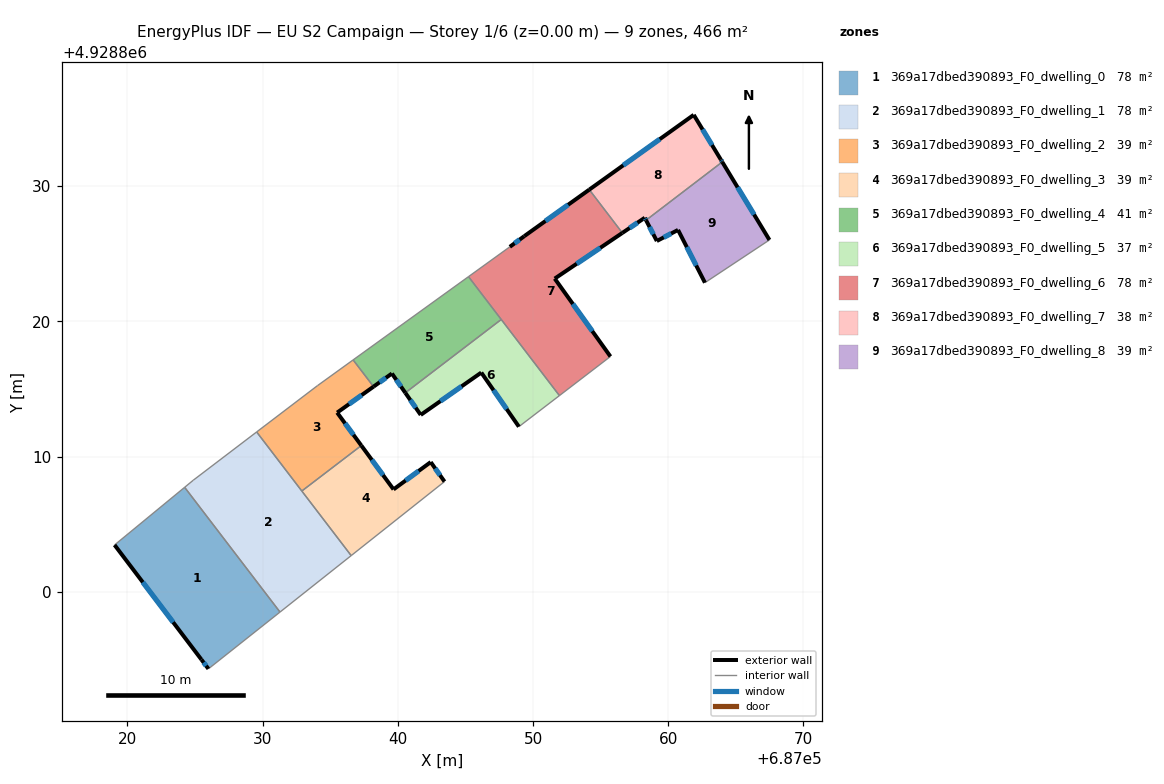
=== STOREY PLAN SPEC (per zone: floor XY polygon, exterior-wall plan segments, windows/doors) ===
zone 1: 369a17dbed390893_F0_dwelling_0  (77.7 m²)
  floor: (687024.24, 4928807.73) (687031.29, 4928798.50) (687026.00, 4928794.30) (687025.48, 4928794.99) (687019.06, 4928803.46)
  exterior wall: (687025.48, 4928794.99) – (687026.00, 4928794.30)  [0.9 m]
    window: (687025.65, 4928794.77) – (687025.83, 4928794.53)  [0.3 m²]
  exterior wall: (687019.06, 4928803.46) – (687025.48, 4928794.99)  [10.6 m]
    window: (687021.14, 4928800.71) – (687023.39, 4928797.75)  [3.9 m²]
  interior walls: 3
zone 2: 369a17dbed390893_F0_dwelling_1  (77.7 m²)
  floor: (687029.56, 4928811.82) (687036.55, 4928802.68) (687031.29, 4928798.50) (687024.24, 4928807.73) (687024.88, 4928808.25)
  interior walls: 6
zone 3: 369a17dbed390893_F0_dwelling_2  (38.9 m²)
  floor: (687036.70, 4928817.15) (687038.21, 4928815.17) (687035.52, 4928813.25) (687037.30, 4928810.82) (687032.90, 4928807.45) (687029.56, 4928811.82) (687034.06, 4928815.24)
  exterior wall: (687035.52, 4928813.25) – (687038.21, 4928815.17)  [3.3 m]
    window: (687036.39, 4928813.88) – (687037.33, 4928814.55)  [1.2 m²]
  exterior wall: (687037.30, 4928810.82) – (687035.52, 4928813.25)  [3.0 m]
    window: (687036.72, 4928811.61) – (687036.10, 4928812.46)  [1.1 m²]
  interior walls: 5
zone 4: 369a17dbed390893_F0_dwelling_3  (38.9 m²)
  floor: (687042.44, 4928809.59) (687043.46, 4928808.15) (687036.55, 4928802.68) (687032.90, 4928807.45) (687037.30, 4928810.82) (687039.69, 4928807.57)
  exterior wall: (687039.69, 4928807.57) – (687037.30, 4928810.82)  [4.0 m]
    window: (687038.91, 4928808.63) – (687038.08, 4928809.76)  [1.5 m²]
  exterior wall: (687042.44, 4928809.59) – (687039.69, 4928807.57)  [3.4 m]
    window: (687041.54, 4928808.94) – (687040.58, 4928808.23)  [1.3 m²]
  exterior wall: (687043.46, 4928808.15) – (687042.44, 4928809.59)  [1.8 m]
    window: (687043.12, 4928808.62) – (687042.77, 4928809.12)  [0.6 m²]
  interior walls: 3
zone 5: 369a17dbed390893_F0_dwelling_4  (40.6 m²)
  floor: (687045.23, 4928823.31) (687047.65, 4928820.14) (687040.56, 4928814.72) (687039.57, 4928816.14) (687038.21, 4928815.17) (687036.70, 4928817.15)
  exterior wall: (687039.57, 4928816.14) – (687040.56, 4928814.72)  [1.7 m]
    window: (687039.89, 4928815.68) – (687040.24, 4928815.18)  [0.6 m²]
  exterior wall: (687038.21, 4928815.17) – (687039.57, 4928816.14)  [1.7 m]
    window: (687038.65, 4928815.49) – (687039.12, 4928815.83)  [0.6 m²]
  interior walls: 4
zone 6: 369a17dbed390893_F0_dwelling_5  (37.2 m²)
  floor: (687047.65, 4928820.14) (687051.95, 4928814.51) (687048.96, 4928812.21) (687046.18, 4928816.21) (687041.70, 4928813.08) (687040.56, 4928814.72)
  exterior wall: (687046.18, 4928816.21) – (687048.96, 4928812.21)  [4.9 m]
    window: (687047.08, 4928814.91) – (687048.05, 4928813.51)  [1.8 m²]
  exterior wall: (687041.70, 4928813.08) – (687046.18, 4928816.21)  [5.5 m]
    window: (687043.15, 4928814.10) – (687044.72, 4928815.20)  [2.0 m²]
  exterior wall: (687040.56, 4928814.72) – (687041.70, 4928813.08)  [2.0 m]
    window: (687040.93, 4928814.19) – (687041.33, 4928813.61)  [0.7 m²]
  interior walls: 3
zone 7: 369a17dbed390893_F0_dwelling_6  (77.7 m²)
  floor: (687054.16, 4928829.74) (687056.61, 4928826.54) (687051.61, 4928823.16) (687055.73, 4928817.40) (687051.95, 4928814.51) (687045.23, 4928823.31) (687048.29, 4928825.51) (687049.36, 4928826.30)
  exterior wall: (687049.36, 4928826.30) – (687048.29, 4928825.51)  [1.3 m]
    window: (687049.01, 4928826.05) – (687048.63, 4928825.77)  [0.5 m²]
  exterior wall: (687054.16, 4928829.74) – (687049.36, 4928826.30)  [5.9 m]
    window: (687052.60, 4928828.62) – (687050.92, 4928827.42)  [2.2 m²]
  exterior wall: (687051.61, 4928823.16) – (687056.61, 4928826.54)  [6.0 m]
    window: (687053.23, 4928824.26) – (687054.98, 4928825.44)  [2.2 m²]
  exterior wall: (687055.73, 4928817.40) – (687051.61, 4928823.16)  [7.1 m]
    window: (687054.39, 4928819.28) – (687052.95, 4928821.29)  [2.6 m²]
  interior walls: 5
zone 8: 369a17dbed390893_F0_dwelling_7  (38.4 m²)
  floor: (687061.89, 4928835.27) (687063.89, 4928831.96) (687063.99, 4928831.79) (687058.36, 4928827.48) (687058.27, 4928827.66) (687056.61, 4928826.54) (687054.16, 4928829.74)
  exterior wall: (687056.61, 4928826.54) – (687058.27, 4928827.66)  [2.0 m]
    window: (687057.15, 4928826.91) – (687057.73, 4928827.30)  [0.7 m²]
  exterior wall: (687061.89, 4928835.27) – (687054.16, 4928829.74)  [9.5 m]
    window: (687059.37, 4928833.47) – (687056.67, 4928831.54)  [3.5 m²]
  exterior wall: (687063.89, 4928831.96) – (687061.89, 4928835.27)  [3.9 m]
    window: (687063.24, 4928833.04) – (687062.54, 4928834.20)  [1.4 m²]
  exterior wall: (687063.99, 4928831.79) – (687063.89, 4928831.96)  [0.2 m]
    window: (687063.96, 4928831.84) – (687063.92, 4928831.91)  [0.1 m²]
  exterior wall: (687058.27, 4928827.66) – (687058.36, 4928827.48)  [0.2 m]
    window: (687058.30, 4928827.60) – (687058.33, 4928827.54)  [0.1 m²]
  interior walls: 2
zone 9: 369a17dbed390893_F0_dwelling_8  (39.3 m²)
  floor: (687063.99, 4928831.79) (687067.48, 4928826.02) (687062.71, 4928822.86) (687060.73, 4928826.76) (687059.16, 4928825.94) (687058.36, 4928827.48)
  exterior wall: (687060.73, 4928826.76) – (687062.71, 4928822.86)  [4.4 m]
    window: (687061.37, 4928825.49) – (687062.07, 4928824.13)  [1.6 m²]
  exterior wall: (687059.16, 4928825.94) – (687060.73, 4928826.76)  [1.8 m]
    window: (687059.67, 4928826.21) – (687060.22, 4928826.50)  [0.6 m²]
  exterior wall: (687058.36, 4928827.48) – (687059.16, 4928825.94)  [1.7 m]
    window: (687058.62, 4928826.98) – (687058.90, 4928826.44)  [0.6 m²]
  exterior wall: (687067.48, 4928826.02) – (687063.99, 4928831.79)  [6.7 m]
    window: (687066.35, 4928827.90) – (687065.13, 4928829.91)  [2.5 m²]
  interior walls: 2

=== DERIVED (storey summary) ===
Building: EU S2 Campaign
Storey: 1 of 6  (floor level z = 0.00 m)
Storey gross floor area: 466.5 m²
Zones on this storey: 9
  - 369a17dbed390893_F0_dwelling_0: floor 77.7 m²; exterior wall 11.5 m (34.5 m²); 2 window(s) 4.2 m²; WWR 12.2%
  - 369a17dbed390893_F0_dwelling_1: floor 77.7 m²
  - 369a17dbed390893_F0_dwelling_2: floor 38.9 m²; exterior wall 6.3 m (19.0 m²); 2 window(s) 2.3 m²; WWR 12.2%
  - 369a17dbed390893_F0_dwelling_3: floor 38.9 m²; exterior wall 9.2 m (27.6 m²); 3 window(s) 3.4 m²; WWR 12.2%
  - 369a17dbed390893_F0_dwelling_4: floor 40.6 m²; exterior wall 3.4 m (10.2 m²); 2 window(s) 1.2 m²; WWR 12.2%
  - 369a17dbed390893_F0_dwelling_5: floor 37.2 m²; exterior wall 12.3 m (37.0 m²); 3 window(s) 4.5 m²; WWR 12.2%
  - 369a17dbed390893_F0_dwelling_6: floor 77.7 m²; exterior wall 20.4 m (61.1 m²); 4 window(s) 7.5 m²; WWR 12.2%
  - 369a17dbed390893_F0_dwelling_7: floor 38.4 m²; exterior wall 15.8 m (47.3 m²); 5 window(s) 5.8 m²; WWR 12.2%
  - 369a17dbed390893_F0_dwelling_8: floor 39.3 m²; exterior wall 14.6 m (43.9 m²); 4 window(s) 5.4 m²; WWR 12.2%
Zone adjacency (shared interzone walls):
  - 369a17dbed390893_F0_dwelling_0 ↔ 369a17dbed390893_F0_dwelling_1
  - 369a17dbed390893_F0_dwelling_1 ↔ 369a17dbed390893_F0_dwelling_2
  - 369a17dbed390893_F0_dwelling_1 ↔ 369a17dbed390893_F0_dwelling_3
  - 369a17dbed390893_F0_dwelling_2 ↔ 369a17dbed390893_F0_dwelling_3
  - 369a17dbed390893_F0_dwelling_2 ↔ 369a17dbed390893_F0_dwelling_4
  - 369a17dbed390893_F0_dwelling_4 ↔ 369a17dbed390893_F0_dwelling_5
  - 369a17dbed390893_F0_dwelling_4 ↔ 369a17dbed390893_F0_dwelling_6
  - 369a17dbed390893_F0_dwelling_5 ↔ 369a17dbed390893_F0_dwelling_6
  - 369a17dbed390893_F0_dwelling_6 ↔ 369a17dbed390893_F0_dwelling_7
  - 369a17dbed390893_F0_dwelling_7 ↔ 369a17dbed390893_F0_dwelling_8